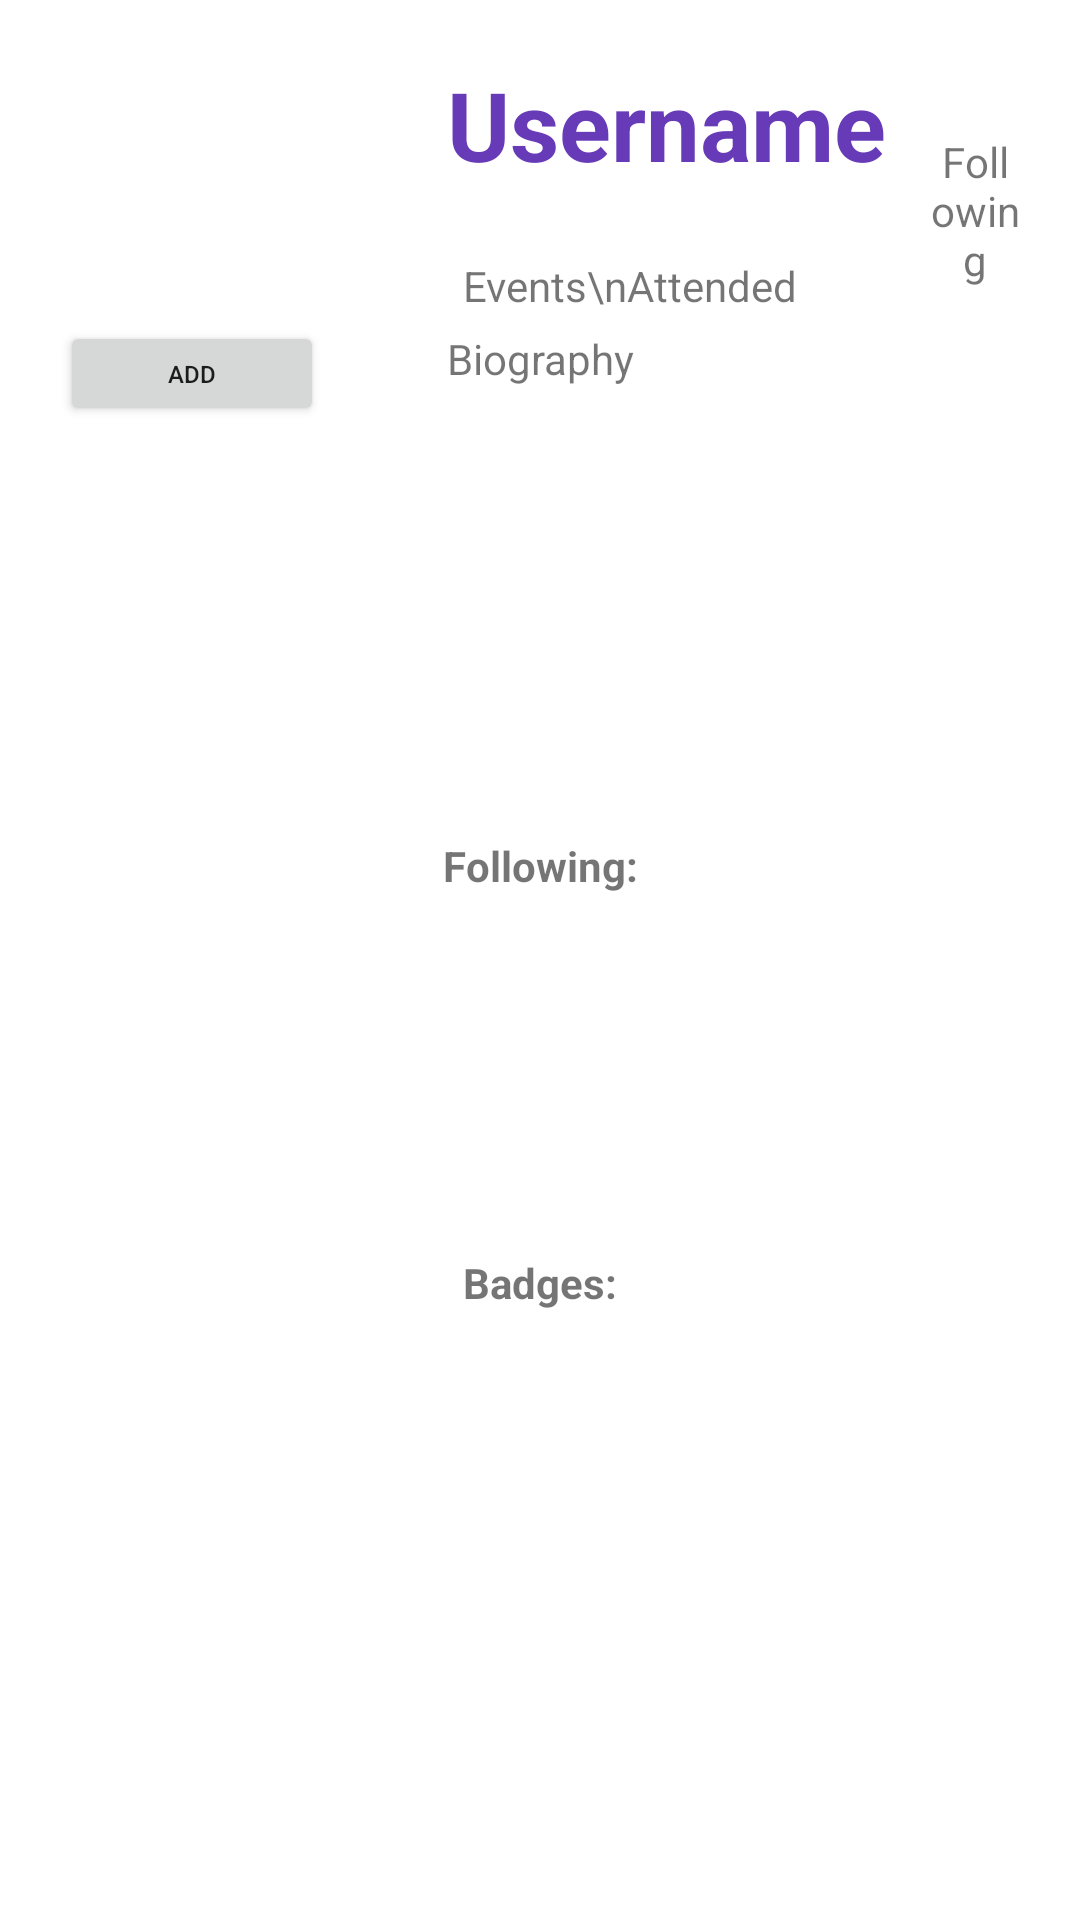

The Android layout XML behind this screen, and the referenced resources:
<!-- AndroidManifest.xml: application theme Theme.VenU -->
<!-- res/layout/activity_other.xml -->
<?xml version="1.0" encoding="utf-8"?>
<RelativeLayout xmlns:android="http://schemas.android.com/apk/res/android"
    xmlns:app="http://schemas.android.com/apk/res-auto"
    xmlns:tools="http://schemas.android.com/tools"
    android:layout_width="match_parent"
    android:layout_height="match_parent"
    android:paddingStart="20dp"
    android:paddingTop="20dp"
    android:paddingEnd="20dp"
    android:paddingBottom="20dp">

    <Button
        android:id="@+id/btnAddOther"
        android:layout_width="wrap_content"
        android:layout_height="35dp"
        android:layout_below="@+id/ivProfilePicOther"
        android:text="Add"
        android:textSize="8sp" />

    <ImageView
        android:id="@+id/ivProfilePicOther"
        android:layout_width="104dp"
        android:layout_height="87dp"
        android:layout_weight="1"
        tools:srcCompat="@tools:sample/avatars" />

    <TextView
        android:id="@+id/tvFollowersOther"
        android:layout_width="wrap_content"
        android:layout_height="wrap_content"
        android:layout_below="@+id/tvUsernameOther"
        android:layout_marginStart="40sp"
        android:layout_marginTop="10sp"
        android:layout_toEndOf="@+id/events_attended"
        android:textColor="#000000"
        android:textSize="20sp"
        android:textStyle="bold"
        tools:text="X" />

    <TextView
        android:id="@+id/events_attended"
        android:layout_width="wrap_content"
        android:layout_height="wrap_content"
        android:layout_alignBottom="@+id/tvNumShowsOther"
        android:layout_alignParentEnd="false"
        android:layout_marginStart="5dp"
        android:layout_marginBottom="-5dp"
        android:layout_toEndOf="@+id/tvNumShowsOther"
        android:text="Events\nAttended"
        android:textAlignment="center" />

    <TextView
        android:id="@+id/events_attended2"
        android:layout_width="wrap_content"
        android:layout_height="wrap_content"
        android:layout_alignBottom="@+id/tvFollowersOther"
        android:layout_alignParentEnd="false"
        android:layout_marginStart="5dp"
        android:layout_marginBottom="4dp"
        android:layout_toEndOf="@+id/tvFollowersOther"
        android:text="Following"
        android:textAlignment="center" />

    <TextView
        android:id="@+id/tvNumShowsOther"
        android:layout_width="wrap_content"
        android:layout_height="wrap_content"
        android:layout_below="@+id/tvUsernameOther"
        android:layout_marginStart="25dp"
        android:layout_marginTop="10dp"
        android:layout_toEndOf="@+id/ivProfilePicOther"
        android:textColor="#000000"
        android:textSize="20sp"
        android:textStyle="bold"
        tools:text="X" />

    <TextView
        android:id="@+id/tvUsernameOther"
        android:layout_width="wrap_content"
        android:layout_height="wrap_content"
        android:layout_alignParentTop="false"
        android:layout_alignParentEnd="false"
        android:layout_centerHorizontal="false"
        android:layout_marginStart="25dp"
        android:layout_toEndOf="@+id/ivProfilePicOther"
        android:text="Username"
        android:textAlignment="center"
        android:textColor="#673AB7"
        android:textSize="32sp"
        android:textStyle="bold" />

    <TextView
        android:id="@+id/tvBioOther"
        android:layout_width="wrap_content"
        android:layout_height="wrap_content"
        android:layout_below="@+id/events_attended"
        android:layout_marginStart="25dp"
        android:layout_marginTop="10dp"
        android:layout_toEndOf="@+id/ivProfilePicOther"
        android:text="Biography"
        android:textAlignment="textStart" />

    <TextView
        android:id="@+id/tvFriends"
        android:layout_width="match_parent"
        android:layout_height="wrap_content"
        android:layout_below="@+id/tvBioOther"
        android:layout_marginTop="150dp"
        android:text="Following:"
        android:textAlignment="center"
        android:textStyle="bold" />

    <androidx.recyclerview.widget.RecyclerView
        android:id="@+id/rvFriendsOther"
        android:layout_width="match_parent"
        android:layout_height="100dp"
        android:layout_below="@+id/tvFriends"
        android:layout_marginTop="5dp"
        android:orientation="horizontal"
        android:scrollbars="horizontal" />

    <TextView
        android:id="@+id/badges"
        android:layout_width="match_parent"
        android:layout_height="wrap_content"
        android:layout_below="@+id/rvFriendsOther"
        android:layout_alignParentStart="true"
        android:layout_marginTop="15dp"
        android:layout_marginBottom="17dp"
        android:text="Badges:"
        android:textAlignment="center"
        android:textStyle="bold" />

    <androidx.recyclerview.widget.RecyclerView
        android:id="@+id/rvBadgesOther"
        android:layout_width="match_parent"
        android:layout_height="100dp"
        android:layout_below="@+id/badges"
        android:layout_alignParentStart="true"
        android:layout_marginTop="5dp"
        android:orientation="horizontal"
        android:scrollbarAlwaysDrawHorizontalTrack="true"
        android:scrollbars="horizontal" />

</RelativeLayout>
<!-- resources referenced by this layout -->
<resources>
  <style name="Theme.VenU" parent="Theme.MaterialComponents.DayNight.NoActionBar">
          
          <item name="colorPrimary">@color/orange_main</item>
          <item name="colorPrimaryVariant">@color/purple_sec</item>
          <item name="colorOnPrimary">@color/white</item>
          
          <item name="colorSecondary">@color/purple_sec</item>
          <item name="colorSecondaryVariant">@color/teal_700</item>
          <item name="colorOnSecondary">@color/black</item>
          
          <item name="android:statusBarColor" tools:targetApi="l">?attr/colorPrimaryVariant</item>
          
      </style>
  <color name="orange_main">#ff9900</color>
  <color name="purple_sec">#701dff</color>
  <color name="white">#FFFFFFFF</color>
  <color name="teal_700">#FF018786</color>
  <color name="black">#FF000000</color>
</resources>
